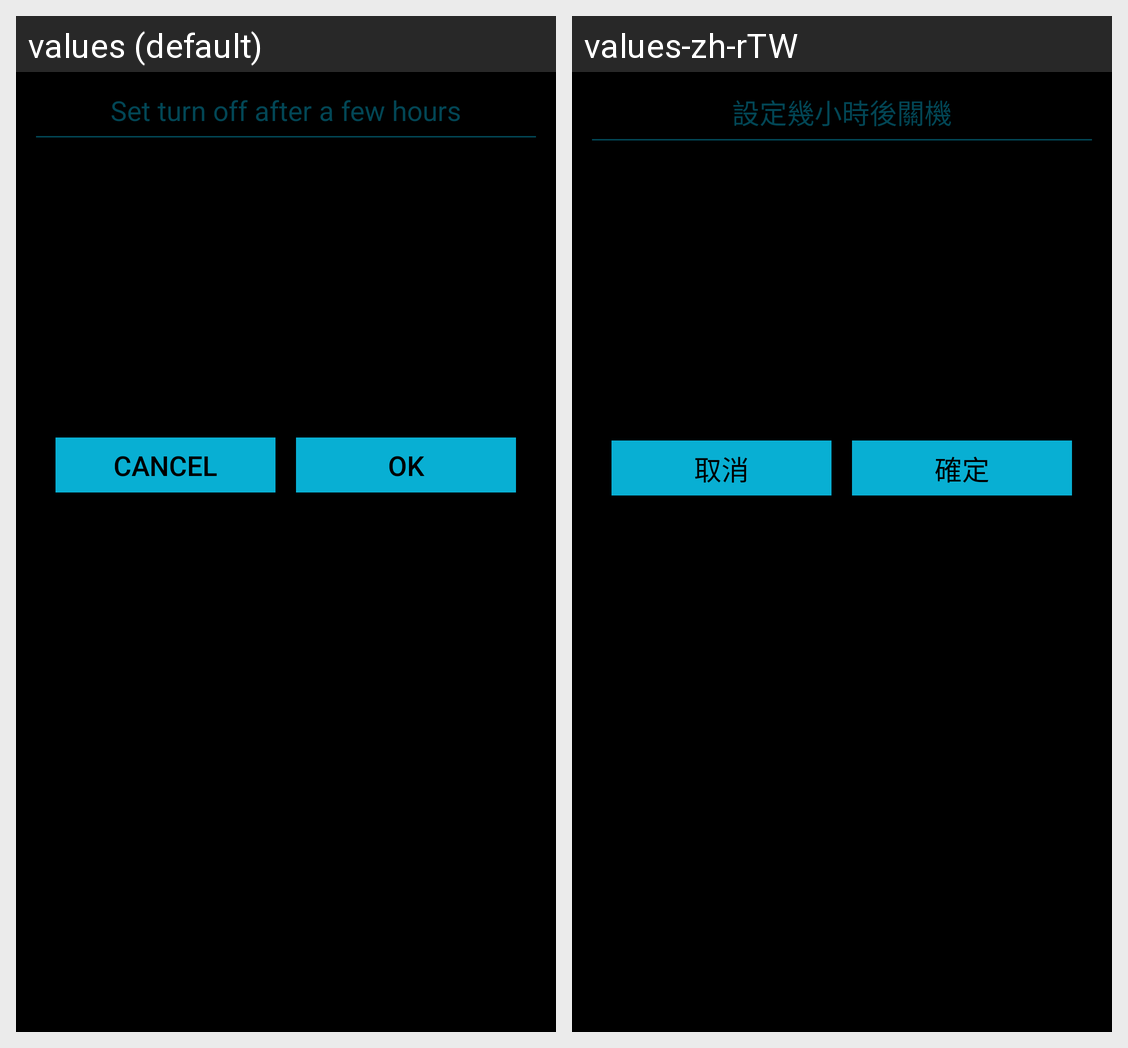

For this localized Android screen grid, give each drawn string resource with its value in every locale shown.
Android screen res/layout/custom_number_picker_dialog.xml rendered under 2 locales, left to right: values (default), values-zh-rTW. Device: Nexus 5 (rendered at 1080×1920; each locale shown at half size, 540×960, under a caption strip naming it); theme AppTheme.
Strings drawn on this screen, with the default value and each locale's value (text and hints the layout hard-codes, and strings that could not be matched under every locale, appear in the picture but are not listed):

set_turn_off_after_hours
  values: Set turn off after a few hours
  values-zh-rTW: 設定幾小時後關機

cancel
  values: Cancel
  values-zh-rTW: 取消

ok
  values: Ok
  values-zh-rTW: 確定
